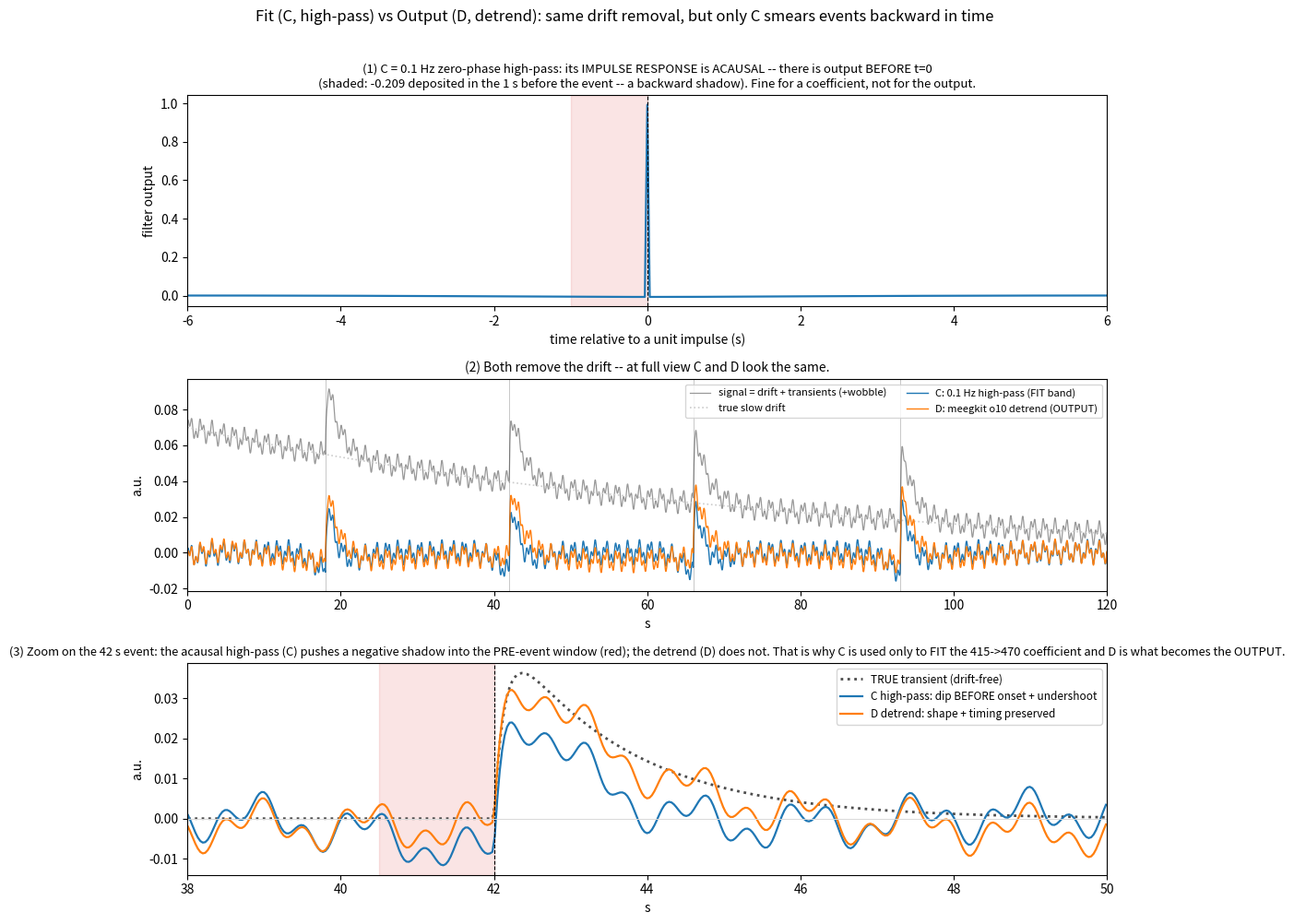

The matplotlib source for this figure: (Note: this script raises an exception after producing the figure.)
"""Why the pipeline FITS on the 0.1 Hz high-pass (C) but OUTPUTS through the meegkit detrend (D).

The difference is ACAUSALITY. Both remove slow drift. But the zero-phase high-pass (filtfilt) is acausal
-- it deposits a negative shadow BEFORE each event -- which is fine for estimating a single regression
coefficient (a slope over the whole session; phase doesn't bias it) but WRONG for the output timecourse
that analyses read (it would smear each cue response backward in time). The polynomial detrend has no
such kernel: it only subtracts a smooth trend, leaving event timing intact.

3 panels: (1) impulse response of the high-pass alone; (2) drift+transients through C vs D; (3) zoom."""
import numpy as np
from scipy.signal import butter, filtfilt
import matplotlib; matplotlib.use("Agg"); import matplotlib.pyplot as plt

FS,HP=31.23,0.1
def C_highpass(x): b,a=butter(2,HP/(FS/2),"high"); return filtfilt(b,a,x,padlen=50)
def D_detrend(x):  t=np.linspace(0,1,len(x)); return x-np.polyval(np.polyfit(t,x,10),t)  # meegkit o10 analog

# ---- panel 1: impulse response of the high-pass (the acausal kernel) ----
N=int(20*FS); imp=np.zeros(N); imp[N//2]=1.0
k=C_highpass(imp); tt=(np.arange(N)-N//2)/FS
pre=k[N//2-int(FS):N//2].sum()   # energy in the 1 s BEFORE the impulse

# ---- panels 2-3: realistic drift + GCaMP6s-like transients ----
T=120.0; t=np.arange(int(T*FS))/FS
drift=0.06*np.exp(-t/70)+0.01*(1-t/T)                      # bleach-like slow drift
def gcamp(t0,amp=0.05,rise=0.15,dec=1.6):
    x=np.zeros_like(t); m=t>=t0; dt=t[m]-t0
    x[m]=amp*(1-np.exp(-dt/rise))*np.exp(-dt/dec); return x
events=[18,42,66,93]; true=sum(gcamp(e) for e in events)
rng=np.cumsum(np.zeros_like(t))  # deterministic (no Date/random); use a fixed smooth wobble instead
noise=0.004*np.sin(2*np.pi*0.7*t)+0.003*np.sin(2*np.pi*1.9*t+1.0)
sig=drift+true+noise
cC=C_highpass(sig); cD=D_detrend(sig)

fig,ax=plt.subplots(3,1,figsize=(11,10))
# panel 1
ax[0].plot(tt,k,color="tab:blue",lw=1.6); ax[0].axvline(0,color="k",lw=0.8,ls="--")
ax[0].axvspan(-1,0,color="tab:red",alpha=0.12)
ax[0].set_xlim(-6,6); ax[0].set_xlabel("time relative to a unit impulse (s)"); ax[0].set_ylabel("filter output")
ax[0].set_title(f"(1) C = 0.1 Hz zero-phase high-pass: its IMPULSE RESPONSE is ACAUSAL -- there is output "
                f"BEFORE t=0\n(shaded: {pre:+.3f} deposited in the 1 s before the event -- a backward shadow). "
                f"Fine for a coefficient, not for the output.",fontsize=9.5)
# panel 2
ax[1].plot(t,sig,color="0.6",lw=0.9,label="signal = drift + transients (+wobble)")
ax[1].plot(t,drift,color="0.8",lw=1.2,ls=":",label="true slow drift")
ax[1].plot(t,cC,color="tab:blue",lw=1.0,label="C: 0.1 Hz high-pass (FIT band)")
ax[1].plot(t,cD,color="tab:orange",lw=1.0,label="D: meegkit o10 detrend (OUTPUT)")
for e in events: ax[1].axvline(e,color="k",lw=0.5,alpha=0.3)
ax[1].set_xlim(0,T); ax[1].set_xlabel("s"); ax[1].set_ylabel("a.u."); ax[1].legend(fontsize=8,ncol=2,loc="upper right")
ax[1].set_title("(2) Both remove the drift -- at full view C and D look the same.",fontsize=10)
# panel 3 zoom on event at 42 s
z0,z1=38,50; m=(t>=z0)&(t<=z1)
ax[2].plot(t[m],(true)[m],color="0.3",lw=2.0,ls=":",label="TRUE transient (drift-free)")
ax[2].plot(t[m],cC[m]-np.median(cC[m]),color="tab:blue",lw=1.6,label="C high-pass: dip BEFORE onset + undershoot")
ax[2].plot(t[m],cD[m]-np.median(cD[m]),color="tab:orange",lw=1.6,label="D detrend: shape + timing preserved")
ax[2].axvline(42,color="k",lw=0.8,ls="--"); ax[2].axhline(0,color="0.85",lw=0.7)
ax[2].axvspan(40.5,42,color="tab:red",alpha=0.12)
ax[2].set_xlim(z0,z1); ax[2].set_xlabel("s"); ax[2].set_ylabel("a.u."); ax[2].legend(fontsize=8.5,loc="upper right")
ax[2].set_title("(3) Zoom on the 42 s event: the acausal high-pass (C) pushes a negative shadow into the "
                "PRE-event window (red); the detrend (D) does not. That is why C is used only to FIT the "
                "415->470 coefficient and D is what becomes the OUTPUT.",fontsize=9.3)
fig.suptitle("Fit (C, high-pass) vs Output (D, detrend): same drift removal, but only C smears events backward in time",
             fontsize=12,y=0.997)
fig.tight_layout(rect=[0,0,1,0.985])
out="E:/labcams_data/20261029/fit_vs_output_demo.png"; fig.savefig(out,dpi=135); print("wrote",out,"pre-1s energy",pre)
